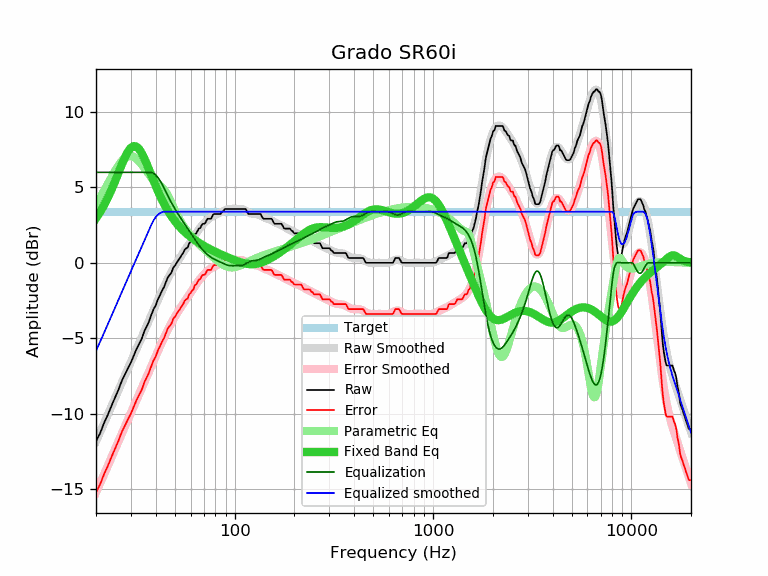

Data behind this chart, as committed beside it:
frequency, raw, error, smoothed, error_smoothed, equalization, parametric_eq, equalized_raw, equalized_smoothed, target
20, -11.84, -15.23, -11.84, -15.23, 6.00, 2.95, -5.84, -5.84, 3.39
21, -11.29, -14.68, -11.22, -14.61, 6.00, 3.37, -5.29, -5.22, 3.39
22, -10.60, -13.99, -10.62, -14.01, 6.00, 3.84, -4.60, -4.62, 3.39
23, -10.05, -13.44, -10.04, -13.43, 6.00, 4.35, -4.05, -4.04, 3.39
24, -9.45, -12.84, -9.48, -12.87, 6.00, 4.88, -3.45, -3.48, 3.39
25, -8.91, -12.30, -8.95, -12.33, 6.00, 5.44, -2.91, -2.95, 3.39
26, -8.39, -11.78, -8.43, -11.82, 6.00, 5.99, -2.39, -2.43, 3.39
27, -7.82, -11.21, -7.93, -11.32, 6.00, 6.53, -1.82, -1.93, 3.39
28, -7.39, -10.78, -7.45, -10.84, 6.00, 7.00, -1.39, -1.45, 3.39
29, -6.99, -10.38, -7.00, -10.39, 6.00, 7.38, -0.99, -1.00, 3.39
30, -6.61, -10.00, -6.56, -9.95, 6.00, 7.64, -0.61, -0.56, 3.39
31, -6.16, -9.55, -6.14, -9.52, 6.00, 7.74, -0.16, -0.14, 3.39
32, -5.72, -9.11, -5.73, -9.11, 6.00, 7.71, 0.28, 0.27, 3.39
33, -5.37, -8.76, -5.33, -8.72, 6.00, 7.54, 0.63, 0.67, 3.39
34, -5.04, -8.43, -4.94, -8.33, 6.00, 7.27, 0.96, 1.06, 3.39
35, -4.55, -7.94, -4.56, -7.95, 6.00, 6.94, 1.45, 1.44, 3.39
36, -4.23, -7.62, -4.19, -7.58, 6.00, 6.57, 1.77, 1.81, 3.39
37, -3.89, -7.28, -3.83, -7.22, 6.00, 6.19, 2.11, 2.17, 3.39
38, -3.46, -6.85, -3.48, -6.86, 6.00, 5.81, 2.54, 2.52, 3.39
39, -3.08, -6.47, -3.13, -6.52, 5.95, 5.44, 2.87, 2.81, 3.39
40, -2.83, -6.22, -2.80, -6.19, 5.83, 5.09, 3.00, 3.03, 3.39
41, -2.43, -5.82, -2.47, -5.86, 5.66, 4.76, 3.23, 3.19, 3.39
42, -2.16, -5.55, -2.16, -5.55, 5.46, 4.46, 3.30, 3.29, 3.39
43, -1.85, -5.24, -1.87, -5.26, 5.23, 4.18, 3.38, 3.36, 3.39
44, -1.62, -5.01, -1.58, -4.97, 4.97, 3.92, 3.35, 3.39, 3.39
45, -1.30, -4.69, -1.32, -4.70, 4.70, 3.68, 3.40, 3.39, 3.39
46, -0.97, -4.36, -1.06, -4.45, 4.45, 3.46, 3.48, 3.39, 3.39
47, -0.81, -4.20, -0.82, -4.21, 4.21, 3.27, 3.40, 3.39, 3.39
48, -0.65, -4.04, -0.60, -3.99, 3.99, 3.08, 3.34, 3.39, 3.39
49, -0.32, -3.71, -0.39, -3.78, 3.78, 2.91, 3.46, 3.39, 3.39
50, -0.19, -3.58, -0.19, -3.58, 3.58, 2.76, 3.39, 3.39, 3.39
51, 0.00, -3.39, -0.00, -3.39, 3.39, 2.62, 3.39, 3.39, 3.39
52, 0.17, -3.22, 0.18, -3.21, 3.21, 2.49, 3.38, 3.39, 3.39
53, 0.32, -3.07, 0.35, -3.04, 3.04, 2.36, 3.36, 3.39, 3.39
54, 0.51, -2.88, 0.51, -2.88, 2.88, 2.25, 3.39, 3.39, 3.39
55, 0.65, -2.74, 0.67, -2.72, 2.72, 2.15, 3.37, 3.39, 3.39
56, 0.87, -2.52, 0.83, -2.56, 2.56, 2.05, 3.43, 3.39, 3.39
57, 0.97, -2.42, 0.98, -2.41, 2.41, 1.96, 3.38, 3.39, 3.39
58, 1.02, -2.37, 1.13, -2.26, 2.26, 1.87, 3.28, 3.39, 3.39
59, 1.30, -2.09, 1.27, -2.11, 2.11, 1.79, 3.41, 3.39, 3.39
60, 1.38, -2.01, 1.42, -1.97, 1.97, 1.71, 3.35, 3.39, 3.39
61, 1.56, -1.83, 1.56, -1.83, 1.83, 1.64, 3.39, 3.39, 3.39
62, 1.62, -1.77, 1.70, -1.69, 1.69, 1.57, 3.31, 3.39, 3.39
63, 1.91, -1.48, 1.84, -1.55, 1.55, 1.51, 3.46, 3.39, 3.39
64, 1.95, -1.44, 1.97, -1.42, 1.42, 1.45, 3.37, 3.39, 3.39
65, 2.12, -1.27, 2.09, -1.30, 1.30, 1.39, 3.42, 3.39, 3.39
66, 2.27, -1.12, 2.21, -1.18, 1.18, 1.33, 3.45, 3.39, 3.39
67, 2.30, -1.09, 2.33, -1.06, 1.06, 1.28, 3.36, 3.39, 3.39
68, 2.47, -0.92, 2.43, -0.96, 0.96, 1.22, 3.43, 3.39, 3.39
69, 2.59, -0.80, 2.53, -0.86, 0.86, 1.17, 3.45, 3.39, 3.39
70, 2.59, -0.80, 2.62, -0.77, 0.77, 1.13, 3.36, 3.39, 3.39
71, 2.63, -0.76, 2.70, -0.69, 0.69, 1.08, 3.32, 3.39, 3.39
72, 2.79, -0.60, 2.78, -0.61, 0.61, 1.04, 3.40, 3.39, 3.39
73, 2.92, -0.47, 2.85, -0.54, 0.54, 0.99, 3.46, 3.39, 3.39
74, 2.92, -0.47, 2.91, -0.48, 0.48, 0.95, 3.40, 3.39, 3.39
75, 2.92, -0.47, 2.97, -0.42, 0.42, 0.91, 3.34, 3.39, 3.39
76, 2.92, -0.47, 3.02, -0.37, 0.37, 0.87, 3.29, 3.39, 3.39
77, 3.06, -0.33, 3.07, -0.32, 0.32, 0.83, 3.38, 3.39, 3.39
78, 3.21, -0.18, 3.11, -0.28, 0.28, 0.80, 3.49, 3.39, 3.39
79, 3.24, -0.15, 3.15, -0.24, 0.24, 0.76, 3.48, 3.39, 3.39
... 553 more rows
